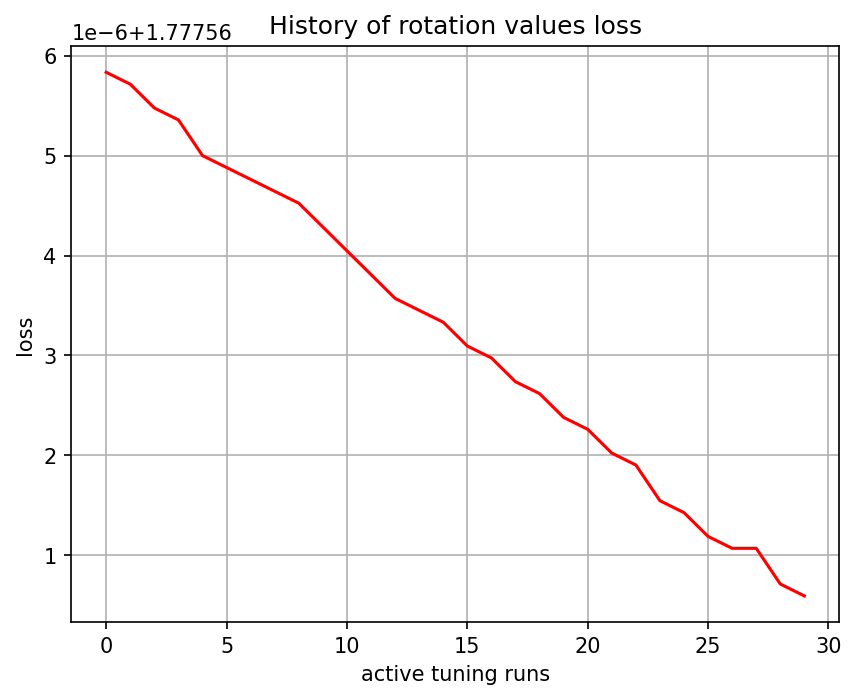

The data file committed next to this chart (first rows):
, 0
0, 1.778
1, 1.778
2, 1.778
3, 1.778
4, 1.778
5, 1.778
6, 1.778
7, 1.778
8, 1.778
9, 1.778
10, 1.778
11, 1.778
12, 1.778
13, 1.778
14, 1.778
15, 1.778
16, 1.778
17, 1.778
18, 1.778
19, 1.778
20, 1.778
21, 1.778
22, 1.778
23, 1.778
24, 1.778
25, 1.778
26, 1.778
27, 1.778
28, 1.778
29, 1.778
